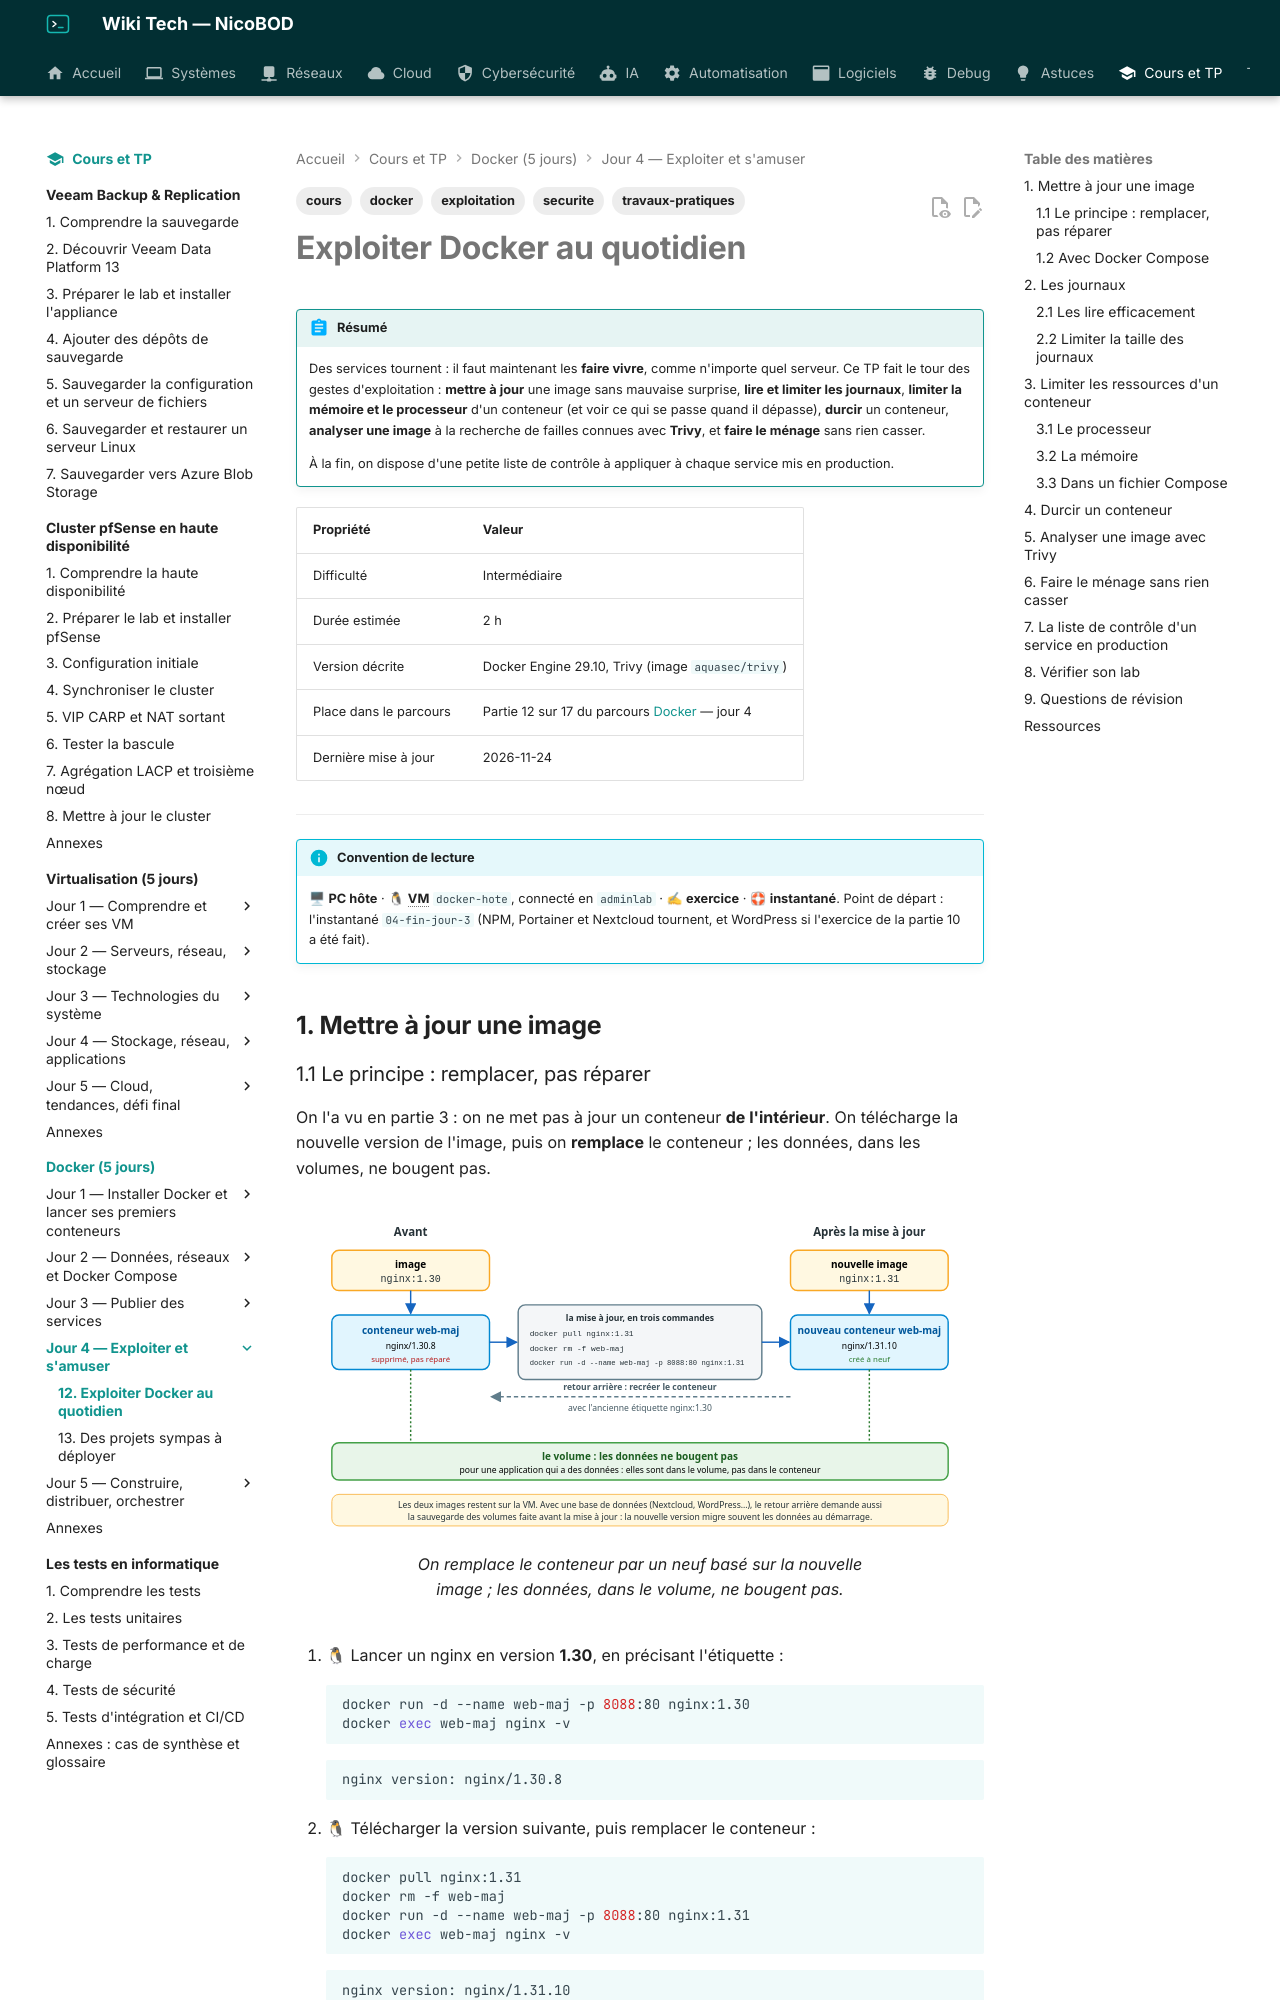

repository: NicoBOD/wiki-tech · page: cours-tp/docker/12-exploiter-docker-au-quotidien/index.html · generator: mkdocs

---
title: "Exploiter Docker au quotidien : mises à jour, journaux, limites de ressources, sécurité, analyse avec Trivy, nettoyage"
date: 2026-11-24
author: Nicolas BODAINE
tags:
  - docker
  - exploitation
  - securite
  - cours
  - travaux-pratiques
difficulty: intermédiaire
os: Debian 13.7, Docker Engine 29.10, Trivy
status: publié
---

<!-- ============================================================ -->
<!-- ⚠ RAPPEL IMPORTANT :                                          -->
<!-- Pensez TOUJOURS à ajouter une entrée dans le fichier d'index  -->
<!-- (index.md) du dossier correspondant (ex: docs/cloud/index.md) -->
<!-- afin de référencer ce nouvel article et permettre aux         -->
<!-- visiteurs de le trouver et de cliquer dessus !                -->
<!-- ============================================================ -->

# Exploiter Docker au quotidien

!!! abstract "Résumé"
    Des services tournent : il faut maintenant les **faire vivre**, comme n'importe quel serveur. Ce TP fait le tour des gestes d'exploitation : **mettre à jour** une image sans mauvaise surprise, **lire et limiter les journaux**, **limiter la mémoire et le processeur** d'un conteneur (et voir ce qui se passe quand il dépasse), **durcir** un conteneur, **analyser une image** à la recherche de failles connues avec **Trivy**, et **faire le ménage** sans rien casser.

    À la fin, on dispose d'une petite liste de contrôle à appliquer à chaque service mis en production.

| Propriété | Valeur |
|-----------|--------|
| Difficulté | Intermédiaire |
| Durée estimée | 2 h |
| Version décrite | Docker Engine 29.10, Trivy (image `aquasec/trivy`) |
| Place dans le parcours | Partie 12 sur 17 du parcours [Docker](index.md) — jour 4 |
| Dernière mise à jour | 2026-11-24 |

---

!!! info "Convention de lecture"
    🖥 **PC hôte** · 🐧 **VM** `docker-hote`, connecté en `adminlab` · ✍ **exercice** · 🛟 **instantané**. Point de départ : l'instantané `04-fin-jour-3` (NPM, Portainer et Nextcloud tournent, et WordPress si l'exercice de la partie 10 a été fait).

<!-- NOTE DE RÉDACTION (non affichée) : partie absente des supports du formateur (le cours 00 citait seulement docker logs et docker stats), écrite d'après la documentation Docker et Trivy, et entièrement mesurée dans le lab le 2026-11-24 (captures 12-exploiter*.txt). Watchtower (containrrr/watchtower), souvent cité pour les mises à jour automatiques, est archivé depuis décembre 2025 : il n'est pas recommandé. -->

## 1. Mettre à jour une image
